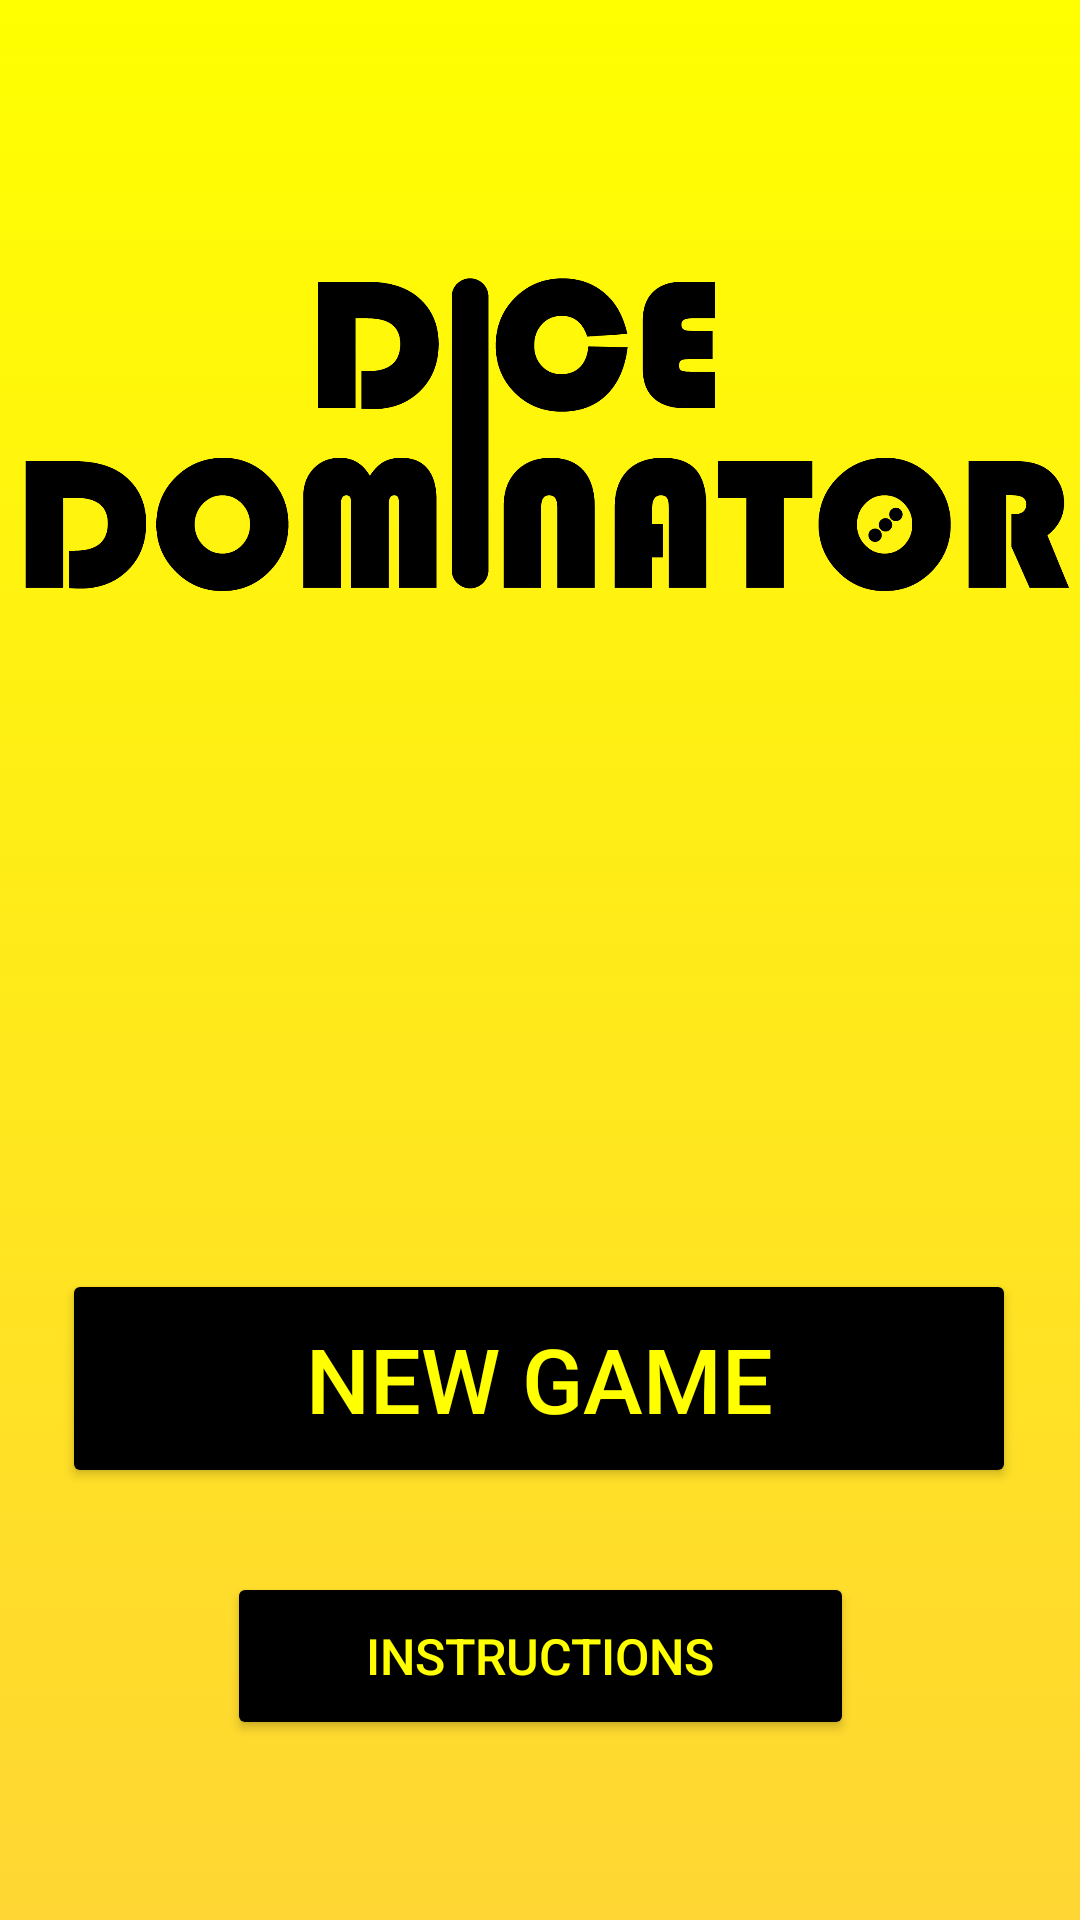

Here is an Android app screen rendered from its layout file. Give the layout XML and the strings, colors and styles it references.
<!-- AndroidManifest.xml: application theme Theme.DiceGame2 -->
<!-- res/layout/activity_main.xml -->
<?xml version="1.0" encoding="utf-8"?>
<androidx.constraintlayout.widget.ConstraintLayout xmlns:android="http://schemas.android.com/apk/res/android"
    xmlns:app="http://schemas.android.com/apk/res-auto"
    xmlns:tools="http://schemas.android.com/tools"
    android:layout_width="match_parent"
    android:layout_height="match_parent"
    android:background="@drawable/gradient_background"
    tools:context=".MainActivity"
    tools:layout_editor_absoluteX="0dp"
    tools:layout_editor_absoluteY="-64dp">


    <Button
        android:id="@+id/newgamebutton"
        android:layout_width="318dp"
        android:layout_height="73dp"
        android:layout_marginBottom="28dp"
        android:backgroundTint="@android:color/black"
        android:text="New Game"
        android:textColor="#ffff00"
        android:textSize="30dp"
        app:layout_constraintBottom_toTopOf="@+id/aboutbutton"
        app:layout_constraintEnd_toEndOf="parent"
        app:layout_constraintHorizontal_bias="0.494"
        app:layout_constraintStart_toStartOf="parent" />

    <Button
        android:id="@+id/aboutbutton"
        android:layout_width="209dp"
        android:layout_height="56dp"
        android:layout_marginBottom="60dp"
        android:backgroundTint="@android:color/black"
        android:text="Instructions"
        android:textColor="#ffff00"
        android:textSize="50px"
        app:layout_constraintBottom_toBottomOf="parent"
        app:layout_constraintEnd_toEndOf="parent"
        app:layout_constraintStart_toStartOf="parent" />

    <ImageView
        android:id="@+id/rot1"
        android:layout_width="139dp"
        android:layout_height="159dp"
        app:layout_constraintBottom_toTopOf="@+id/newgamebutton"
        app:layout_constraintEnd_toEndOf="parent"
        app:layout_constraintStart_toStartOf="parent"
        app:layout_constraintTop_toBottomOf="@+id/mainlogo"
        app:srcCompat="@drawable/diceimg" />

    <ImageView
        android:id="@+id/mainlogo"
        android:layout_width="352dp"
        android:layout_height="143dp"
        android:layout_marginTop="76dp"
        app:layout_constraintEnd_toEndOf="parent"
        app:layout_constraintHorizontal_bias="0.53"
        app:layout_constraintStart_toStartOf="parent"
        app:layout_constraintTop_toTopOf="parent"
        app:srcCompat="@drawable/dominatorlogo" />


</androidx.constraintlayout.widget.ConstraintLayout>
<!-- resources referenced by this layout -->
<resources>
  <!-- drawable dominatorlogo: png bitmap (drawable, 39158 bytes) -->
  <!-- drawable gradient_background (drawable) -->
  <?xml version="1.0" encoding="utf-8"?>
  
  <selector xmlns:android="http://schemas.android.com/apk/res/android">
      <item>
          <shape xmlns:android="http://schemas.android.com/apk/res/android"
              android:shape="rectangle">
              <gradient
                  android:type="linear"
                  android:startColor="#ffff00"
                  android:endColor="#ffd633"
                  android:angle="270" />
          </shape>
  
      </item>
  </selector>
  <style name="Theme.DiceGame2" parent="Theme.MaterialComponents.DayNight.NoActionBar">
          
          <item name="colorPrimary">@color/purple_500</item>
          <item name="colorPrimaryVariant">@color/purple_700</item>
          <item name="colorOnPrimary">@color/white</item>
          
          <item name="colorSecondary">@color/teal_200</item>
          <item name="colorSecondaryVariant">@color/teal_700</item>
          <item name="colorOnSecondary">@color/black</item>
          
          <item name="android:statusBarColor" tools:targetApi="l">?attr/colorPrimaryVariant</item>
          
      </style>
  <color name="purple_500">#FF6200EE</color>
  <color name="purple_700">#FF3700B3</color>
  <color name="white">#FFFFFFFF</color>
  <color name="teal_200">#FF03DAC5</color>
  <color name="teal_700">#FF018786</color>
  <color name="black">#FF000000</color>
</resources>
